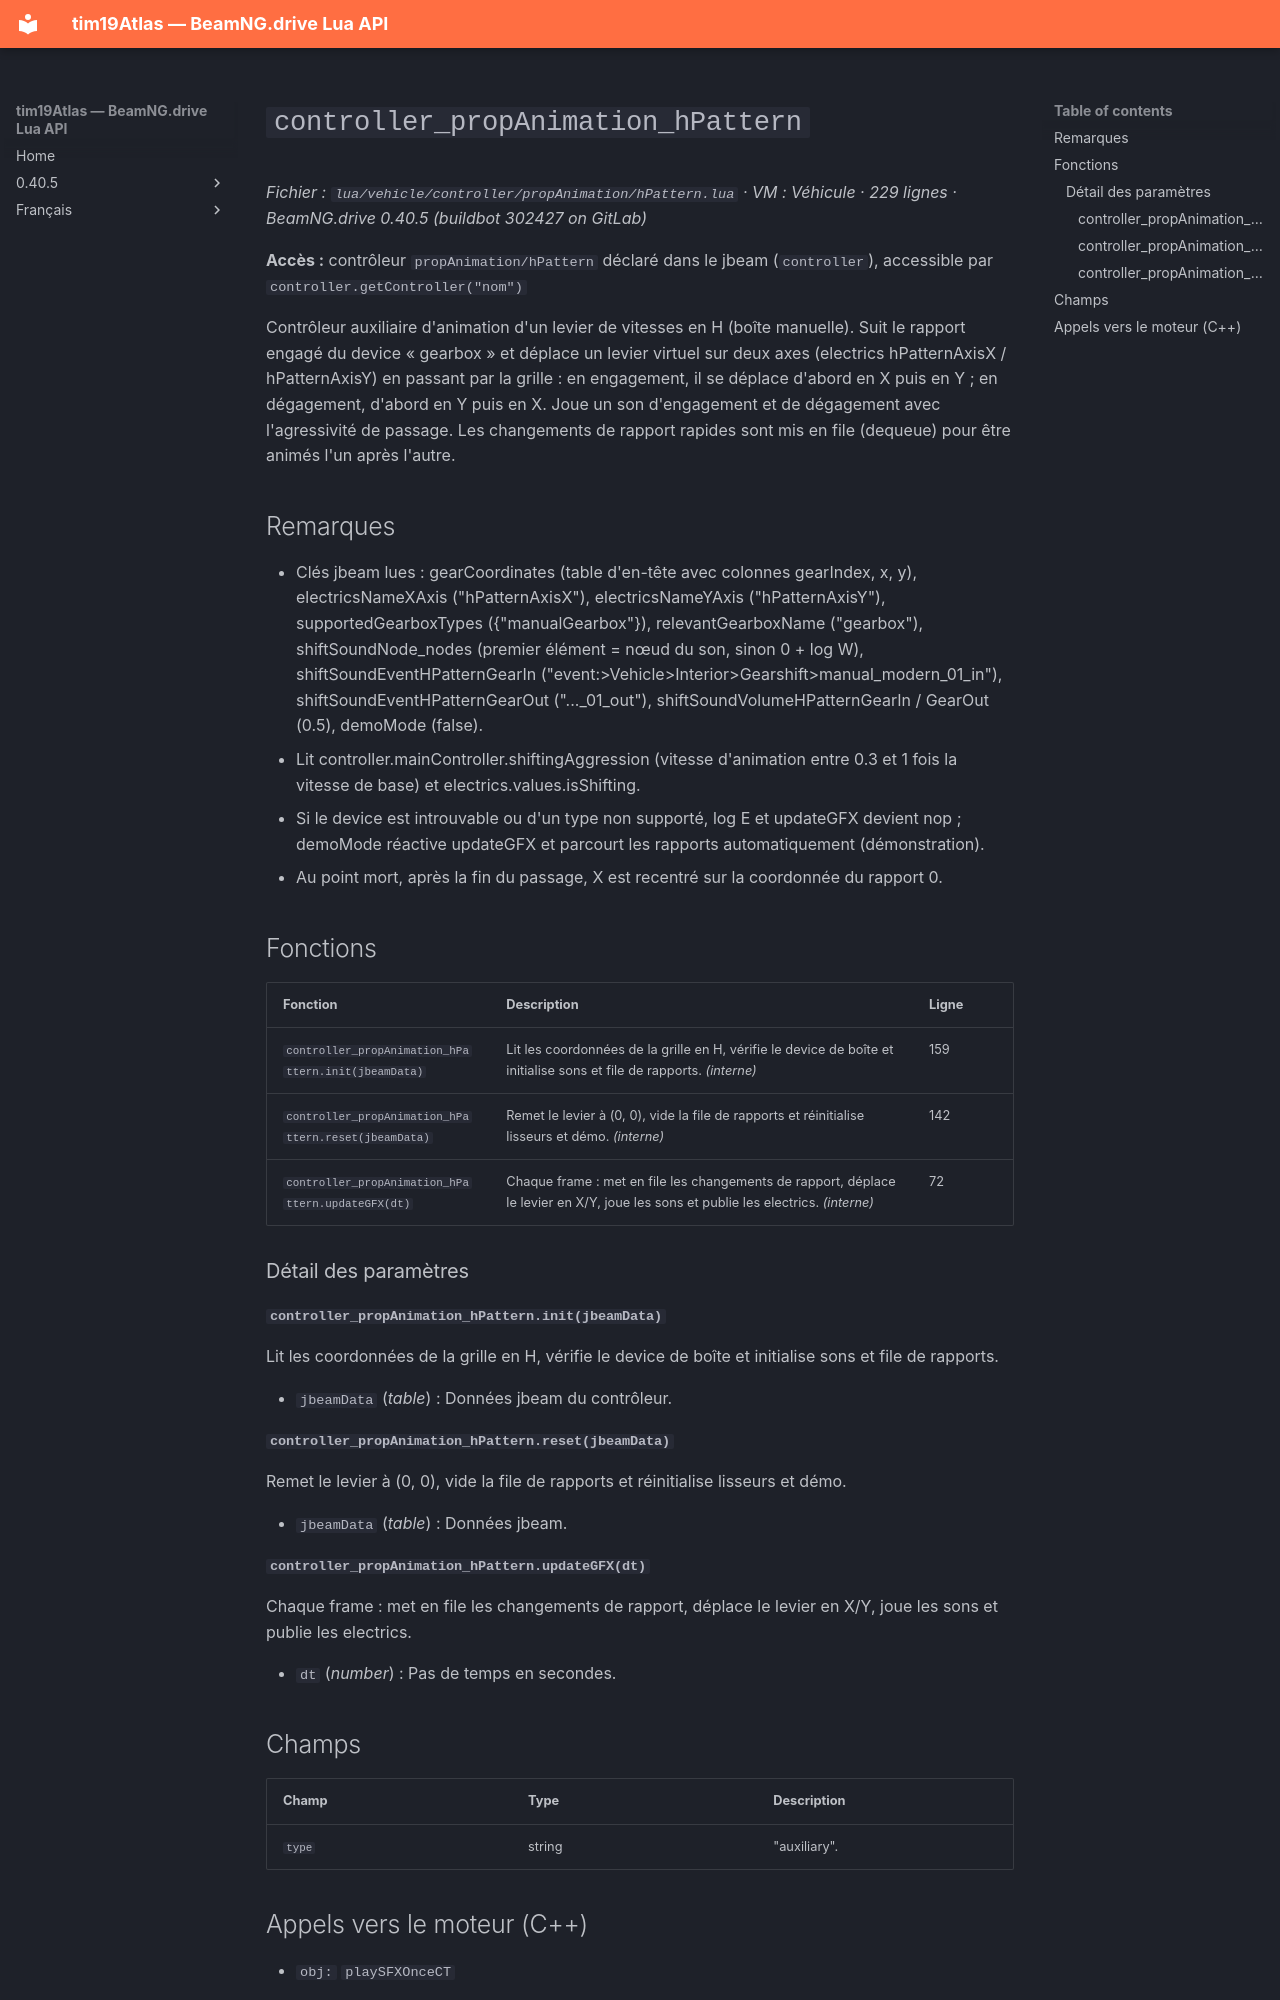

repository: Tim0219800/beamng-lua-atlas · page: fr/0.40.5/vehicle/controller/propAnimation/hPattern.html · generator: mkdocs

# `controller_propAnimation_hPattern`

*Fichier : `lua/vehicle/controller/propAnimation/hPattern.lua` · VM : Véhicule · 229 lignes · BeamNG.drive 0.40.5 (buildbot 302427 on GitLab)*

**Accès :** contrôleur `propAnimation/hPattern` déclaré dans le jbeam (`controller`), accessible par `controller.getController("nom")`

Contrôleur auxiliaire d'animation d'un levier de vitesses en H (boîte manuelle). Suit le rapport engagé du device « gearbox » et déplace un levier virtuel sur deux axes (electrics hPatternAxisX / hPatternAxisY) en passant par la grille : en engagement, il se déplace d'abord en X puis en Y ; en dégagement, d'abord en Y puis en X. Joue un son d'engagement et de dégagement avec l'agressivité de passage. Les changements de rapport rapides sont mis en file (dequeue) pour être animés l'un après l'autre.

## Remarques

- Clés jbeam lues : gearCoordinates (table d'en-tête avec colonnes gearIndex, x, y), electricsNameXAxis ("hPatternAxisX"), electricsNameYAxis ("hPatternAxisY"), supportedGearboxTypes ({"manualGearbox"}), relevantGearboxName ("gearbox"), shiftSoundNode_nodes (premier élément = nœud du son, sinon 0 + log W), shiftSoundEventHPatternGearIn ("event:>Vehicle>Interior>Gearshift>manual_modern_01_in"), shiftSoundEventHPatternGearOut ("..._01_out"), shiftSoundVolumeHPatternGearIn / GearOut (0.5), demoMode (false).
- Lit controller.mainController.shiftingAggression (vitesse d'animation entre 0.3 et 1 fois la vitesse de base) et electrics.values.isShifting.
- Si le device est introuvable ou d'un type non supporté, log E et updateGFX devient nop ; demoMode réactive updateGFX et parcourt les rapports automatiquement (démonstration).
- Au point mort, après la fin du passage, X est recentré sur la coordonnée du rapport 0.

## Fonctions

| Fonction | Description | Ligne |
|---|---|---|
| `controller_propAnimation_hPattern.init(jbeamData)` | Lit les coordonnées de la grille en H, vérifie le device de boîte et initialise sons et file de rapports. *(interne)* | 159 |
| `controller_propAnimation_hPattern.reset(jbeamData)` | Remet le levier à (0, 0), vide la file de rapports et réinitialise lisseurs et démo. *(interne)* | 142 |
| `controller_propAnimation_hPattern.updateGFX(dt)` | Chaque frame : met en file les changements de rapport, déplace le levier en X/Y, joue les sons et publie les electrics. *(interne)* | 72 |

### Détail des paramètres

#### `controller_propAnimation_hPattern.init(jbeamData)`

Lit les coordonnées de la grille en H, vérifie le device de boîte et initialise sons et file de rapports.

- `jbeamData` (*table*) : Données jbeam du contrôleur.

#### `controller_propAnimation_hPattern.reset(jbeamData)`

Remet le levier à (0, 0), vide la file de rapports et réinitialise lisseurs et démo.

- `jbeamData` (*table*) : Données jbeam.

#### `controller_propAnimation_hPattern.updateGFX(dt)`

Chaque frame : met en file les changements de rapport, déplace le levier en X/Y, joue les sons et publie les electrics.

- `dt` (*number*) : Pas de temps en secondes.
